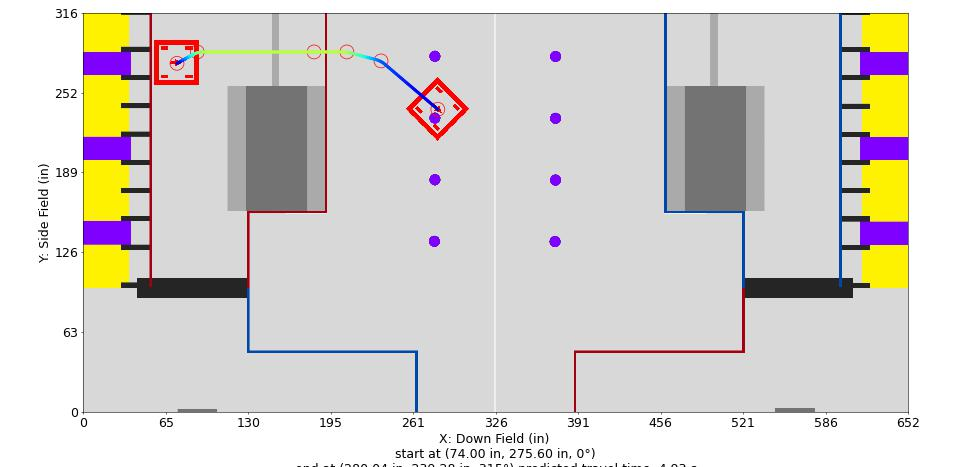

Values plotted in this chart, from the file beside it:
Distance (in), Time (s), X (in), Y (in), Velocity (in/s), Orientation (deg), Touch, Rotational Velocity (deg/s), Way X (in), Way Y (in), Way Velocity (in/s), Way Orientation (deg), Way Turn Radius (in), Touch this Point
0.0, 0.0, 74.0, 275.6, 12.0, 0.0, 0, 0.0, 74.0, 275.6, 12.0, 0.0, 3.0, 0
1, 0.07131, 74.87, 276.1, 16.05, 0.0, 0, 0.0, 90.0, 284.6, 96.0, 0.0, 20.0, 0
2, 0.1267, 75.74, 276.6, 20.09, 0.0, 0, 0.0, 182.3, 284.6, 96.0, 0.0, 8.0, 0
3, 0.1719, 76.61, 277.1, 24.14, 0.0, 0, 0.0, 208.2, 284.6, 96.0, 350.0, 20.0, 0
4, 0.2101, 77.49, 277.6, 28.18, 0.0, 0, -0.0, 235.2, 277.5, 36.0, 315.0, 20.0, 0
5, 0.2432, 78.36, 278.1, 32.23, 0.0, 0, -0.0, 280, 239.3, 12.0, 315.0, 3.0, 0
6, 0.2724, 79.23, 278.5, 36.27, 0.0, 0, -0.0, , , , , , 
7, 0.2985, 80.1, 279, 40.32, 0.0, 0, -0.0, , , , , , 
8, 0.3221, 80.97, 279.5, 44.36, 0.0, 0, -0.0, , , , , , 
9, 0.3437, 81.84, 280, 48.41, 0.0, 0, 0.0, , , , , , 
10, 0.3635, 82.72, 280.5, 52.45, 0.0, 0, 0.0, , , , , , 
11, 0.3819, 83.59, 281, 56.5, 0.0, 0, 0.0, , , , , , 
12, 0.399, 84.46, 281.5, 60.54, 0.0, 0, 0.0, , , , , , 
13, 0.415, 85.33, 282, 64.59, 0.0, 0, 0.0, , , , , , 
14, 0.43, 86.21, 282.4, 68.63, 0.0, 0, 0.0, , , , , , 
15, 0.4441, 87.11, 282.9, 72.68, 0.0, 0, 0.0, , , , , , 
16, 0.4575, 88.04, 283.3, 76.72, 0.0, 0, 0.0, , , , , , 
17, 0.4702, 88.98, 283.6, 80.77, 0.0, 0, 0.0, , , , , , 
18, 0.4823, 89.94, 283.9, 84.81, 0.0, 0, 0.0, , , , , , 
19, 0.494, 90.91, 284.1, 86.19, 0.0, 0, 0.0, , , , , , 
20, 0.5055, 91.89, 284.3, 87.57, 0.0, 0, 0.0, , , , , , 
21, 0.5168, 92.88, 284.5, 88.95, 0.0, 0, 0.0, , , , , , 
22, 0.528, 93.87, 284.6, 90.33, 0.0, 0, 0.0, , , , , , 
23, 0.539, 94.87, 284.6, 91.71, 0.0, 0, 0.0, , , , , , 
24, 0.5498, 95.87, 284.6, 93.09, 0.0, 0, 0.0, , , , , , 
25, 0.5604, 96.87, 284.6, 94.47, 0.0, 0, 0.0, , , , , , 
26, 0.5709, 97.87, 284.6, 95.85, 0.0, 0, 0.0, , , , , , 
27, 0.5814, 98.87, 284.6, 96.0, 0.0, 0, 0.0, , , , , , 
28, 0.5918, 99.87, 284.6, 96.0, 0.0, 0, 0.0, , , , , , 
29, 0.6022, 100.9, 284.6, 96.0, 0.0, 0, 0.0, , , , , , 
30, 0.6126, 101.9, 284.6, 96.0, 0.0, 0, 0.0, , , , , , 
31, 0.623, 102.9, 284.6, 96.0, 0.0, 0, 0.0, , , , , , 
32, 0.6335, 103.9, 284.6, 96.0, 0.0, 0, 0.0, , , , , , 
33, 0.6439, 104.9, 284.6, 96.0, 0.0, 0, 0.0, , , , , , 
34, 0.6543, 105.9, 284.6, 96.0, 0.0, 0, 0.0, , , , , , 
35, 0.6647, 106.9, 284.6, 96.0, 0.0, 0, 0.0, , , , , , 
36, 0.6751, 107.9, 284.6, 96.0, 0.0, 0, 0.0, , , , , , 
37, 0.6855, 108.9, 284.6, 96.0, 0.0, 0, 0.0, , , , , , 
38, 0.696, 109.9, 284.6, 96.0, 0.0, 0, 0.0, , , , , , 
39, 0.7064, 110.9, 284.6, 96.0, 0.0, 0, 0.0, , , , , , 
40, 0.7168, 111.9, 284.6, 96.0, 0.0, 0, 0.0, , , , , , 
41, 0.7272, 112.9, 284.6, 96.0, 0.0, 0, 0.0, , , , , , 
42, 0.7376, 113.9, 284.6, 96.0, 0.0, 0, 0.0, , , , , , 
43, 0.748, 114.9, 284.6, 96.0, 0.0, 0, 0.0, , , , , , 
44, 0.7585, 115.9, 284.6, 96.0, 0.0, 0, 0.0, , , , , , 
45, 0.7689, 116.9, 284.6, 96.0, 0.0, 0, 0.0, , , , , , 
46, 0.7793, 117.9, 284.6, 96.0, 0.0, 0, 0.0, , , , , , 
47, 0.7897, 118.9, 284.6, 96.0, 0.0, 0, 0.0, , , , , , 
48, 0.8001, 119.9, 284.6, 96.0, 0.0, 0, 0.0, , , , , , 
49, 0.8105, 120.9, 284.6, 96.0, 0.0, 0, 0.0, , , , , , 
50, 0.821, 121.9, 284.6, 96.0, 0.0, 0, -0.0, , , , , , 
51, 0.8314, 122.9, 284.6, 96.0, 0.0, 0, -0.0, , , , , , 
52, 0.8418, 123.9, 284.6, 96.0, 0.0, 0, -0.0, , , , , , 
53, 0.8522, 124.9, 284.6, 96.0, 0.0, 0, -0.0, , , , , , 
54, 0.8626, 125.9, 284.6, 96.0, 0.0, 0, -0.0, , , , , , 
55, 0.873, 126.9, 284.6, 96.0, 0.0, 0, -0.0, , , , , , 
56, 0.8835, 127.9, 284.6, 96.0, 0.0, 0, -0.0, , , , , , 
57, 0.8939, 128.9, 284.6, 96.0, 0.0, 0, -0.0, , , , , , 
58, 0.9043, 129.9, 284.6, 96.0, 0.0, 0, -0.0, , , , , , 
59, 0.9147, 130.9, 284.6, 96.0, 0.0, 0, -0.0, , , , , , 
... 165 more rows
